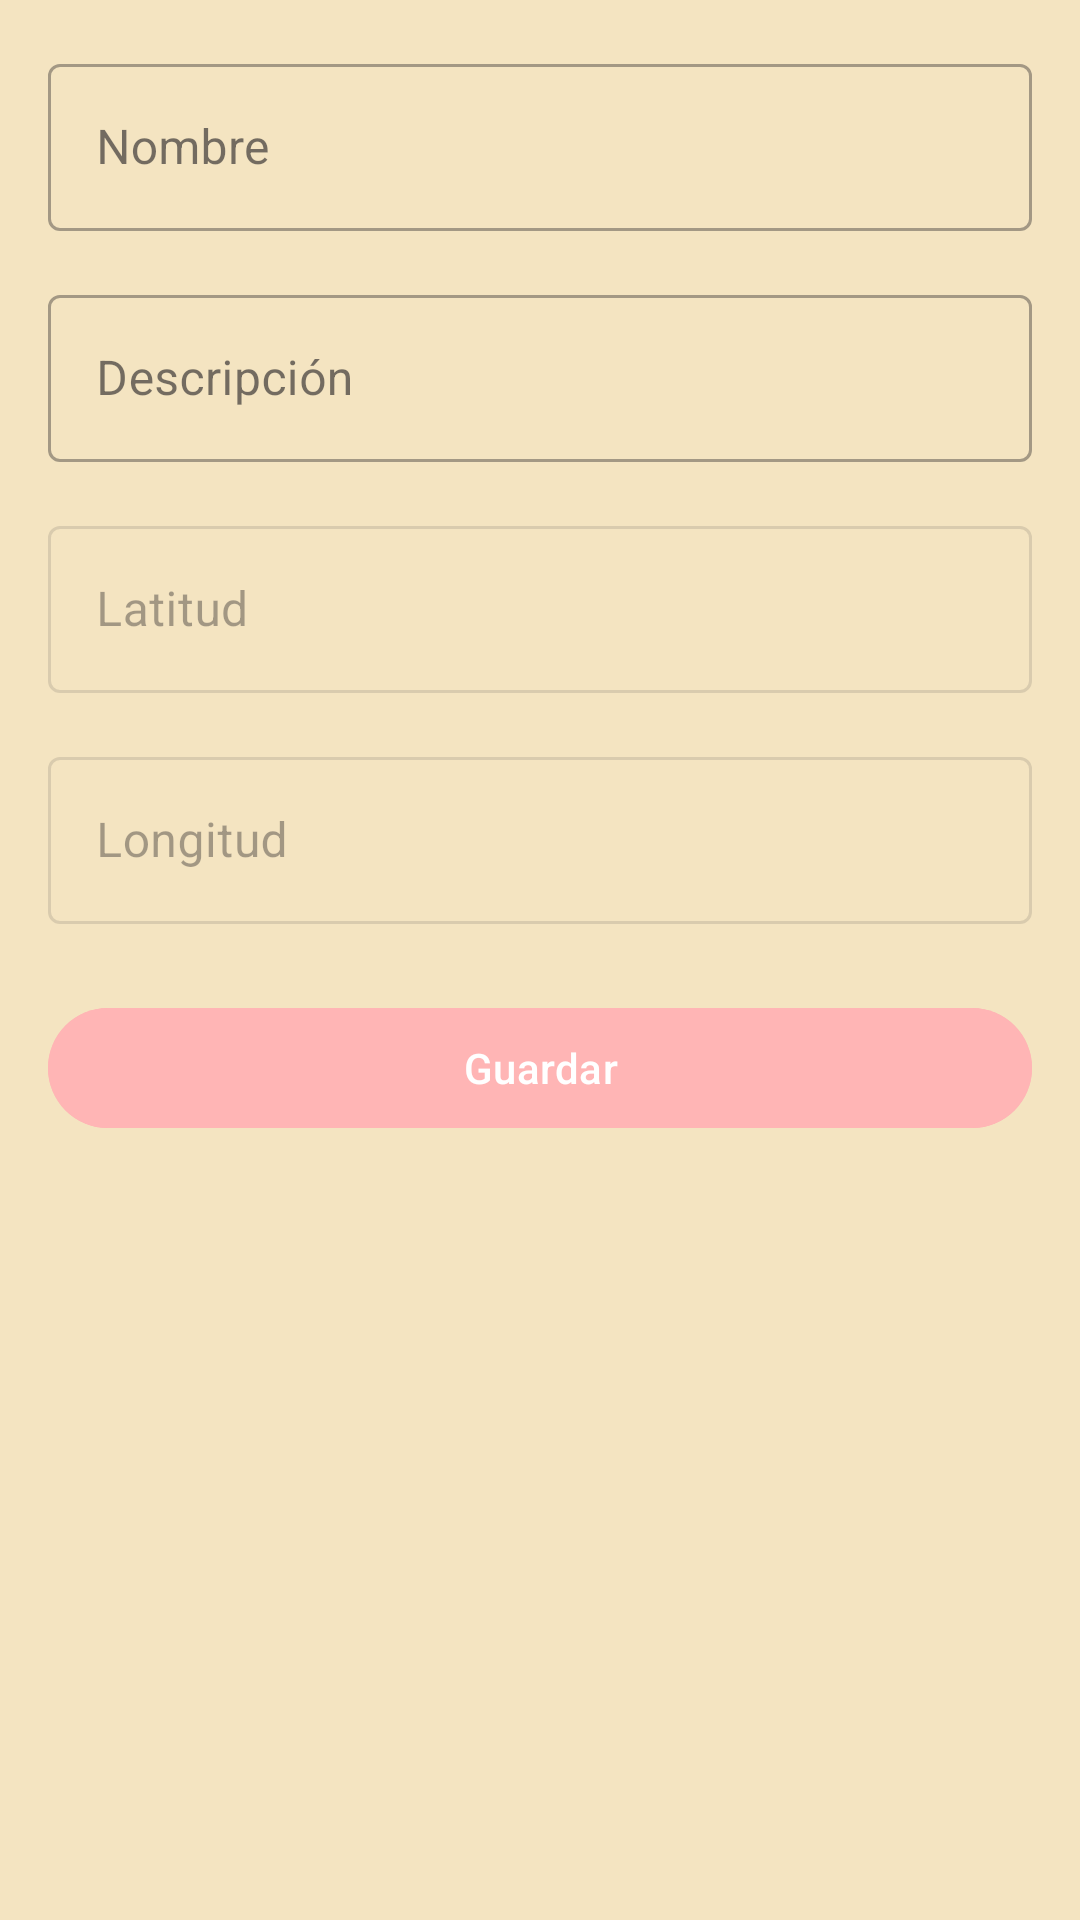

Reconstruct the res/layout file that produces this screen, plus the resources it refers to.
<!-- AndroidManifest.xml: application theme Theme.OSMMini -->
<!-- res/layout/fragment_form.xml -->
<?xml version="1.0" encoding="utf-8"?>
<ScrollView xmlns:android="http://schemas.android.com/apk/res/android"
    xmlns:app="http://schemas.android.com/apk/res-auto"
    android:layout_width="match_parent"
    android:layout_height="match_parent"
    android:padding="16dp"
    android:fillViewport="true"
    android:background="@color/pastel_beige">

    <androidx.constraintlayout.widget.ConstraintLayout
        android:layout_width="match_parent"
        android:layout_height="wrap_content">

        <com.google.android.material.textfield.TextInputLayout
            android:id="@+id/tilName"
            android:layout_width="0dp"
            android:layout_height="wrap_content"
            android:hint="@string/hint_name"
            app:layout_constraintTop_toTopOf="parent"
            app:layout_constraintStart_toStartOf="parent"
            app:layout_constraintEnd_toEndOf="parent"
            style="@style/Widget.MaterialComponents.TextInputLayout.OutlinedBox">

            <com.google.android.material.textfield.TextInputEditText
                android:id="@+id/etName"
                android:layout_width="match_parent"
                android:layout_height="wrap_content"
                android:inputType="textPersonName" />

        </com.google.android.material.textfield.TextInputLayout>

        <com.google.android.material.textfield.TextInputLayout
            android:id="@+id/tilDescription"
            android:layout_width="0dp"
            android:layout_height="wrap_content"
            android:hint="@string/hint_description"
            app:layout_constraintTop_toBottomOf="@id/tilName"
            app:layout_constraintStart_toStartOf="parent"
            app:layout_constraintEnd_toEndOf="parent"
            android:layout_marginTop="16dp"
            style="@style/Widget.MaterialComponents.TextInputLayout.OutlinedBox">

            <com.google.android.material.textfield.TextInputEditText
                android:id="@+id/etDescription"
                android:layout_width="match_parent"
                android:layout_height="wrap_content"
                android:inputType="textMultiLine"
                android:maxLines="3" />

        </com.google.android.material.textfield.TextInputLayout>

        <com.google.android.material.textfield.TextInputLayout
            android:id="@+id/tilLatitude"
            android:layout_width="0dp"
            android:layout_height="wrap_content"
            android:hint="@string/hint_latitude"
            app:layout_constraintTop_toBottomOf="@id/tilDescription"
            app:layout_constraintStart_toStartOf="parent"
            app:layout_constraintEnd_toEndOf="parent"
            android:layout_marginTop="16dp"
            app:layout_constraintHorizontal_bias="0.5"
            android:enabled="false"
            style="@style/Widget.MaterialComponents.TextInputLayout.OutlinedBox">

            <com.google.android.material.textfield.TextInputEditText
                android:id="@+id/etLatitude"
                android:layout_width="match_parent"
                android:layout_height="wrap_content"
                android:inputType="numberDecimal"
                android:focusable="false"
                android:clickable="false" />

        </com.google.android.material.textfield.TextInputLayout>

        <com.google.android.material.textfield.TextInputLayout
            android:id="@+id/tilLongitude"
            android:layout_width="0dp"
            android:layout_height="wrap_content"
            android:hint="@string/hint_longitude"
            app:layout_constraintTop_toBottomOf="@id/tilLatitude"
            app:layout_constraintStart_toStartOf="parent"
            app:layout_constraintEnd_toEndOf="parent"
            android:layout_marginTop="16dp"
            android:enabled="false"
            style="@style/Widget.MaterialComponents.TextInputLayout.OutlinedBox">

            <com.google.android.material.textfield.TextInputEditText
                android:id="@+id/etLongitude"
                android:layout_width="match_parent"
                android:layout_height="wrap_content"
                android:inputType="numberDecimal"
                android:focusable="false"
                android:clickable="false" />

        </com.google.android.material.textfield.TextInputLayout>

        <com.google.android.material.button.MaterialButton
            android:id="@+id/btnSave"
            android:layout_width="0dp"
            android:layout_height="wrap_content"
            android:text="@string/btn_save"
            app:layout_constraintTop_toBottomOf="@id/tilLongitude"
            app:layout_constraintStart_toStartOf="parent"
            app:layout_constraintEnd_toEndOf="parent"
            android:layout_marginTop="24dp"
            android:backgroundTint="@color/pastel_coral"/>

    </androidx.constraintlayout.widget.ConstraintLayout>

</ScrollView>
<!-- resources referenced by this layout -->
<resources>
  <color name="pastel_beige">#F4E4C1</color>
  <color name="pastel_coral">#FFB5B5</color>
  <string name="btn_save">Guardar</string>
  <string name="hint_description">Descripción</string>
  <string name="hint_latitude">Latitud</string>
  <string name="hint_longitude">Longitud</string>
  <string name="hint_name">Nombre</string>
  <style name="Theme.OSMMini" parent="Base.Theme.Actividad3" />
  <style name="Base.Theme.Actividad3" parent="Theme.Material3.DayNight.NoActionBar">
          
          
      </style>
</resources>
